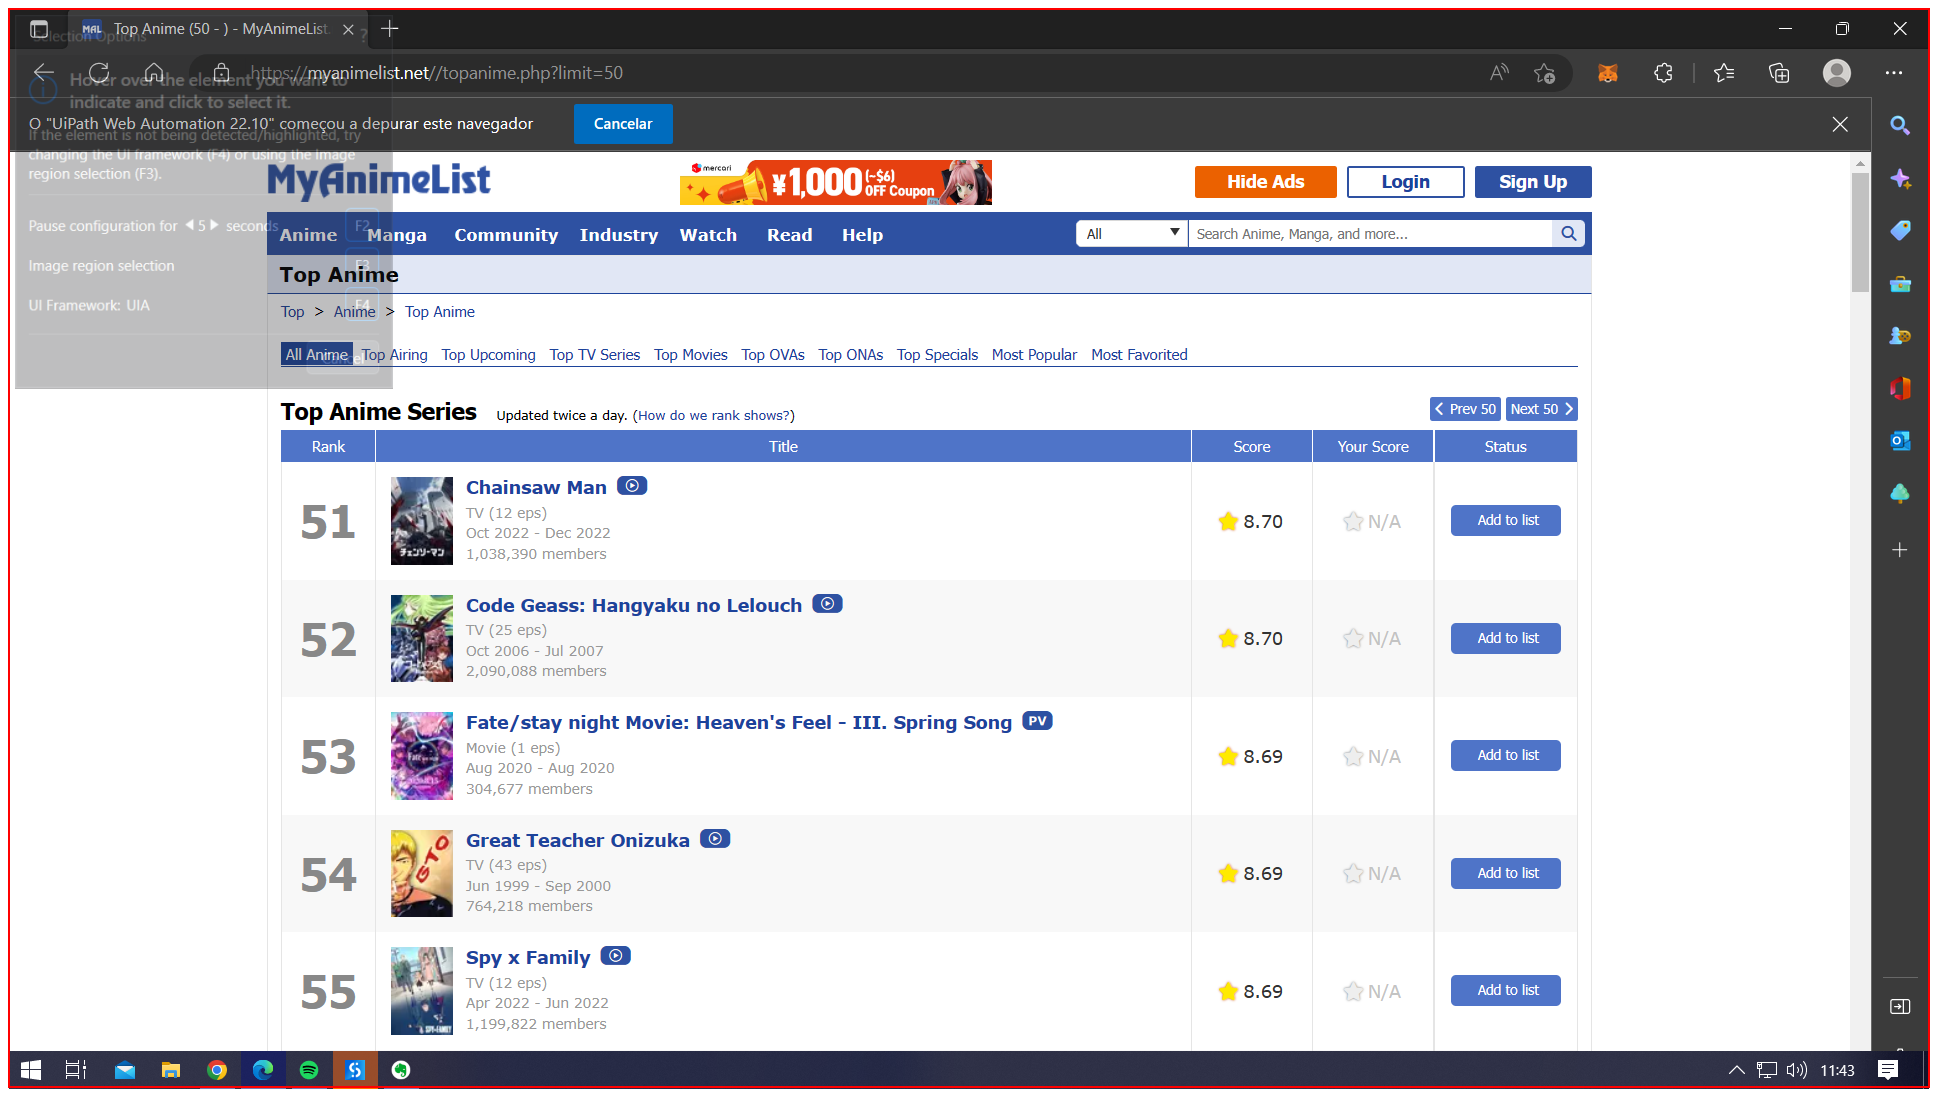
Task: Robotic Enterprise Framework
Workflow: CloseEdge

Step 1: Close Application 'Intermediate D3D Window' on the element (msedge.exe)
